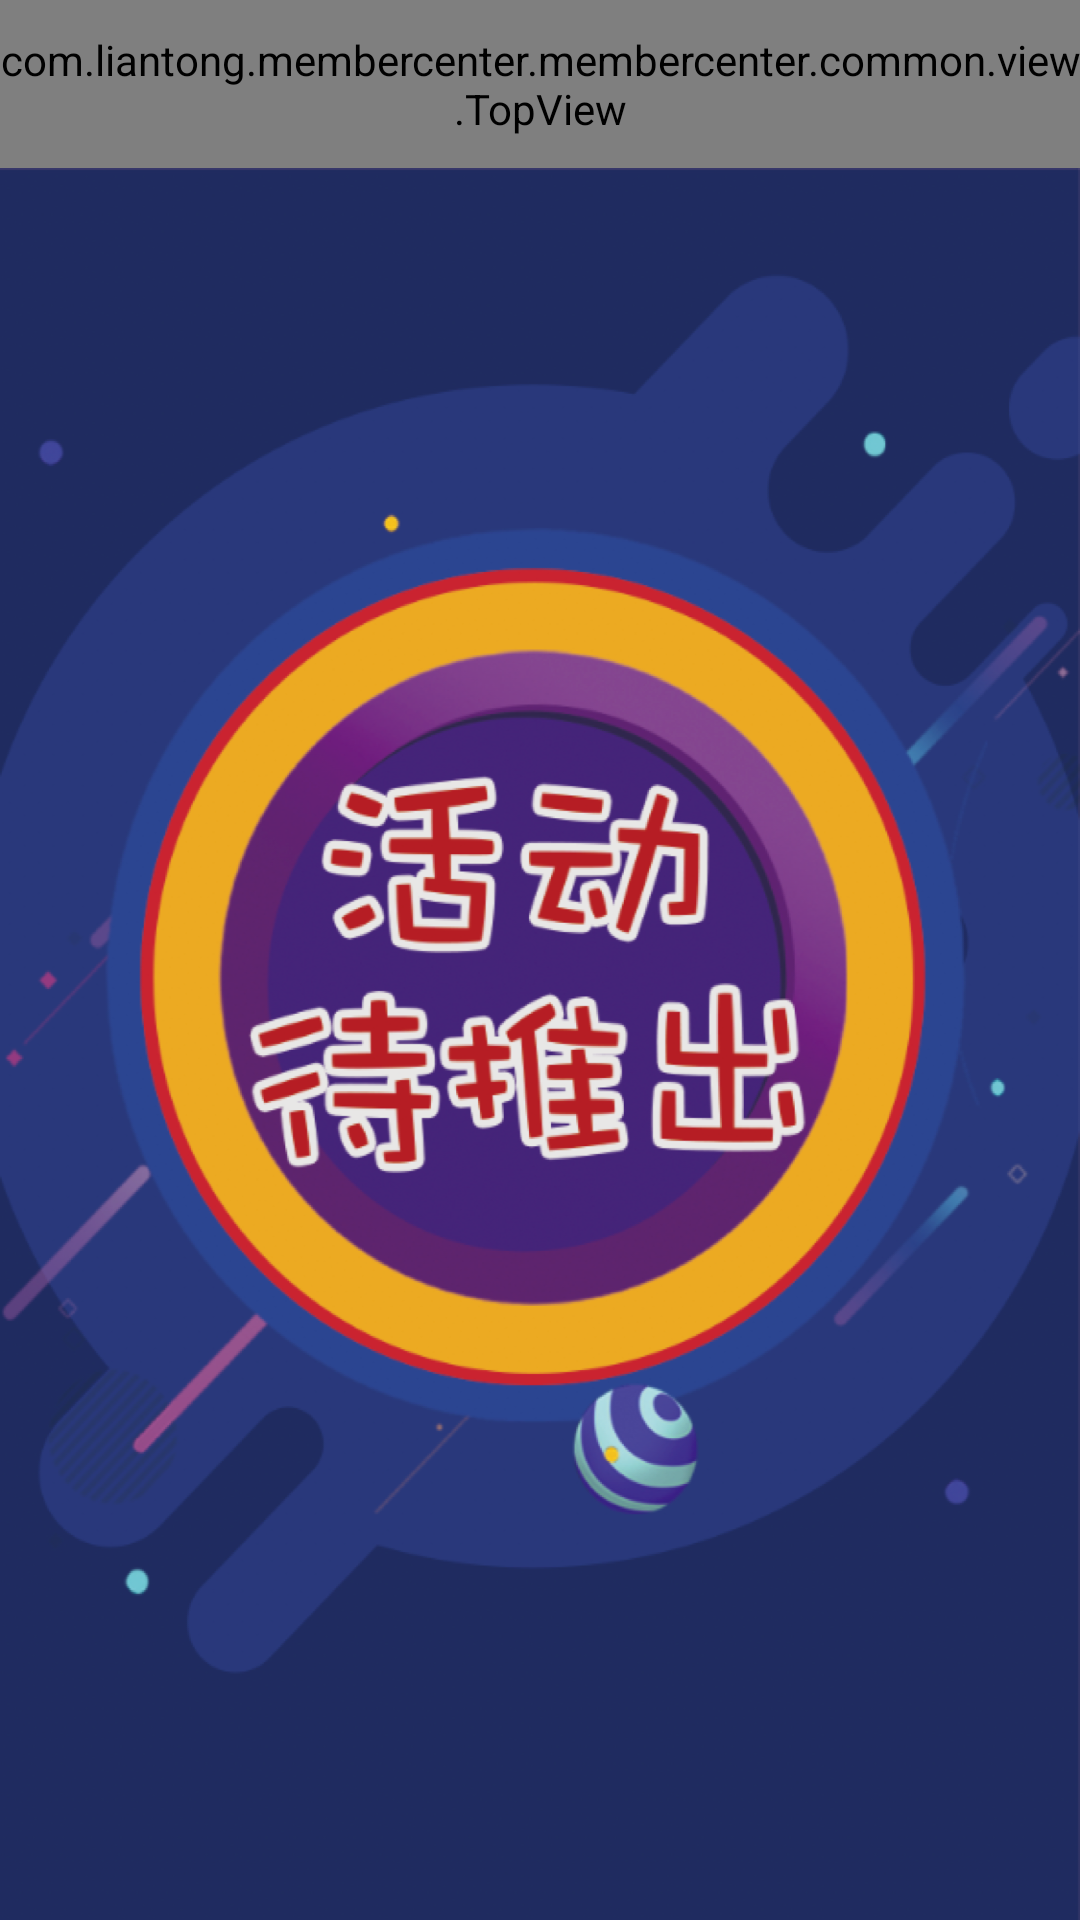

Here is an Android app screen rendered from its layout file. Give the layout XML and the strings, colors and styles it references.
<!-- AndroidManifest.xml: application theme AppTheme -->
<!-- res/layout/activity_undetermined.xml -->
<?xml version="1.0" encoding="utf-8"?>
<LinearLayout xmlns:android="http://schemas.android.com/apk/res/android"
    xmlns:app="http://schemas.android.com/apk/res-auto"
    xmlns:tools="http://schemas.android.com/tools"
    android:layout_width="match_parent"
    android:layout_height="match_parent"
    android:orientation="vertical"
    tools:context=".activity.UndeterminedActivity">

    <com.liantong.membercenter.membercenter.common.view.TopView
        android:id="@+id/tv_undetermined_top"
        android:layout_width="match_parent"
        android:layout_height="?attr/actionBarSize"
        app:is_back="true"
        app:title="@string/undetermined"
        app:title_color="@color/black" />

    <ScrollView
        android:layout_width="match_parent"
        android:layout_height="match_parent"
        android:scrollbars="none">

        <ImageView
            android:layout_width="match_parent"
            android:layout_height="match_parent"
            android:scaleType="fitXY"
            android:src="@mipmap/bg_undetermined" />
    </ScrollView>
</LinearLayout>
<!-- resources referenced by this layout -->
<resources>
  <color name="black">#000000</color>
  <!-- mipmap bg_undetermined: png bitmap (mipmap-hdpi, 324401 bytes) -->
  <string name="undetermined">待推出</string>
  <style name="AppTheme" parent="Theme.AppCompat.Light.NoActionBar">
          
          <item name="colorPrimary">@color/colorPrimary</item>
          <item name="colorPrimaryDark">@color/colorPrimaryDark</item>
          <item name="colorAccent">@color/colorAccent</item>
          <item name="android:windowContentOverlay">@null</item>
      </style>
  <color name="colorPrimary">#008577</color>
  <color name="colorPrimaryDark">#00574B</color>
  <color name="colorAccent">#D81B60</color>
</resources>
